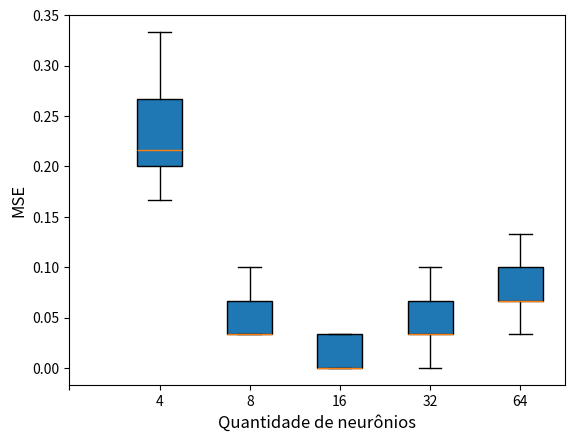

This chart was generated by the following Python code: (Note: this script raises an exception after producing the figure.)
import numpy as np
import matplotlib.pyplot as plt

mse1 = [0.16666666666666666, 0.23333333333333334, 0.23333333333333334, 0.2, 0.26666666666666666, 0.2, 0.16666666666666666, 0.26666666666666666, 0.2, 0.26666666666666666, 0.2, 0.26666666666666666, 0.2, 0.2, 0.3,
        0.2, 0.26666666666666666, 0.2, 0.26666666666666666, 0.2, 0.26666666666666666, 0.2, 0.3333333333333333, 0.23333333333333334, 0.2, 0.3, 0.26666666666666666, 0.16666666666666666, 0.23333333333333334, 0.2]
mse2 = [0.06666666666666667, 0.06666666666666667, 0.06666666666666667, 0.03333333333333333, 0.03333333333333333, 0.06666666666666667, 0.03333333333333333, 0.03333333333333333, 0.03333333333333333, 0.06666666666666667, 0.03333333333333333, 0.13333333333333333, 0.03333333333333333, 0.06666666666666667, 0.06666666666666667,
        0.06666666666666667, 0.03333333333333333, 0.03333333333333333, 0.03333333333333333, 0.06666666666666667, 0.06666666666666667, 0.03333333333333333, 0.03333333333333333, 0.03333333333333333, 0.03333333333333333, 0.03333333333333333, 0.06666666666666667, 0.06666666666666667, 0.1, 0.03333333333333333]
mse3 = [0.0, 0.03333333333333333, 0.0, 0.0, 0.0, 0.03333333333333333, 0.0, 0.03333333333333333, 0.03333333333333333, 0.0, 0.0, 0.03333333333333333, 0.0, 0.0, 0.03333333333333333, 0.0, 0.0,
        0.03333333333333333, 0.03333333333333333, 0.03333333333333333, 0.03333333333333333, 0.03333333333333333, 0.0, 0.03333333333333333, 0.03333333333333333, 0.0, 0.03333333333333333, 0.0, 0.0, 0.0]
mse4 = [0.03333333333333333, 0.03333333333333333, 0.0, 0.06666666666666667, 0.03333333333333333, 0.06666666666666667, 0.03333333333333333, 0.03333333333333333, 0.03333333333333333, 0.06666666666666667, 0.1, 0.0, 0.0, 0.03333333333333333, 0.0, 0.06666666666666667,
        0.03333333333333333, 0.0, 0.03333333333333333, 0.06666666666666667, 0.03333333333333333, 0.06666666666666667, 0.06666666666666667, 0.06666666666666667, 0.03333333333333333, 0.03333333333333333, 0.0, 0.06666666666666667, 0.03333333333333333, 0.06666666666666667]
mse5 = [0.13333333333333333, 0.06666666666666667, 0.06666666666666667, 0.1, 0.06666666666666667, 0.1, 0.1, 0.06666666666666667, 0.06666666666666667, 0.06666666666666667, 0.06666666666666667, 0.06666666666666667, 0.1, 0.1, 0.06666666666666667,
        0.03333333333333333, 0.06666666666666667, 0.06666666666666667, 0.06666666666666667, 0.1, 0.06666666666666667, 0.06666666666666667, 0.06666666666666667, 0.13333333333333333, 0.03333333333333333, 0.1, 0.1, 0.1, 0.1, 0.1]

mse = [mse1, mse2, mse3, mse4, mse5]

plt.boxplot(mse, patch_artist=True, showfliers=False)
#plt.title('MSE por rodada')
plt.ylabel('MSE', fontsize=12)
plt.xlabel('Quantidade de neurônios', fontsize=12)
plt.xticks(np.arange(6), ['', 4, 8, 16, 32, 64])
# plt.show()
plt.savefig('resultados_q2/boxplot_elm_iris.svg')
plt.close()


mse1 = [0.25, 0.19444444444444445, 0.7777777777777778, 0.1388888888888889, 0.19444444444444445, 0.4722222222222222, 0.2222222222222222, 0.4722222222222222, 0.2222222222222222, 0.3611111111111111, 0.6666666666666666, 0.2777777777777778, 0.25, 0.3888888888888889, 0.2222222222222222,
        0.4444444444444444, 0.2222222222222222, 0.3611111111111111, 0.3888888888888889, 0.1111111111111111, 0.3333333333333333, 0.2222222222222222, 0.2777777777777778, 0.16666666666666666, 0.25, 0.9444444444444444, 1.0833333333333333, 0.08333333333333333, 0.16666666666666666, 0.25]
mse2 = [0.1388888888888889, 0.16666666666666666, 0.027777777777777776, 0.25, 0.05555555555555555, 0.05555555555555555, 0.08333333333333333, 0.1111111111111111, 0.027777777777777776, 0.05555555555555555, 0.0, 0.1111111111111111, 0.25, 0.05555555555555555, 0.1111111111111111,
        0.027777777777777776, 0.1111111111111111, 0.0, 0.05555555555555555, 0.05555555555555555, 0.3055555555555556, 0.0, 0.16666666666666666, 0.19444444444444445, 0.2222222222222222, 0.05555555555555555, 0.05555555555555555, 0.027777777777777776, 0.08333333333333333, 0.027777777777777776]
mse3 = [0.027777777777777776, 0.0, 0.0, 0.0, 0.027777777777777776, 0.0, 0.0, 0.0, 0.027777777777777776, 0.0, 0.027777777777777776, 0.0, 0.027777777777777776,
        0.05555555555555555, 0.0, 0.0, 0.0, 0.027777777777777776, 0.0, 0.0, 0.027777777777777776, 0.0, 0.0, 0.0, 0.0, 0.0, 0.05555555555555555, 0.0, 0.0, 0.0]
mse4 = [0.027777777777777776, 0.0, 0.05555555555555555, 0.027777777777777776, 0.0, 0.0, 0.027777777777777776, 0.027777777777777776, 0.027777777777777776, 0.05555555555555555, 0.027777777777777776, 0.0, 0.027777777777777776, 0.0, 0.05555555555555555,
        0.027777777777777776, 0.027777777777777776, 0.027777777777777776, 0.027777777777777776, 0.027777777777777776, 0.027777777777777776, 0.0, 0.0, 0.0, 0.027777777777777776, 0.027777777777777776, 0.0, 0.05555555555555555, 0.027777777777777776, 0.0]
mse5 = [0.05555555555555555, 0.08333333333333333, 0.027777777777777776, 0.0, 0.027777777777777776, 0.05555555555555555, 0.1111111111111111, 0.0, 0.027777777777777776, 0.0, 0.027777777777777776, 0.05555555555555555, 0.05555555555555555, 0.027777777777777776, 0.05555555555555555,
        0.05555555555555555, 0.1388888888888889, 0.1111111111111111, 0.027777777777777776, 0.0, 0.08333333333333333, 0.1388888888888889, 0.027777777777777776, 0.027777777777777776, 0.0, 0.0, 0.027777777777777776, 0.05555555555555555, 0.0, 0.027777777777777776]

mse = [mse1, mse2, mse3, mse4, mse5]

plt.boxplot(mse, patch_artist=True, showfliers=False)
#plt.title('MSE por rodada')
plt.ylabel('MSE', fontsize=12)
plt.xlabel('Quantidade de neurônios', fontsize=12)
plt.xticks(np.arange(6), ['', 4, 8, 16, 32, 64])
#plt.show()
plt.savefig('resultados_q2/boxplot_elm_wine.svg')
plt.close()
